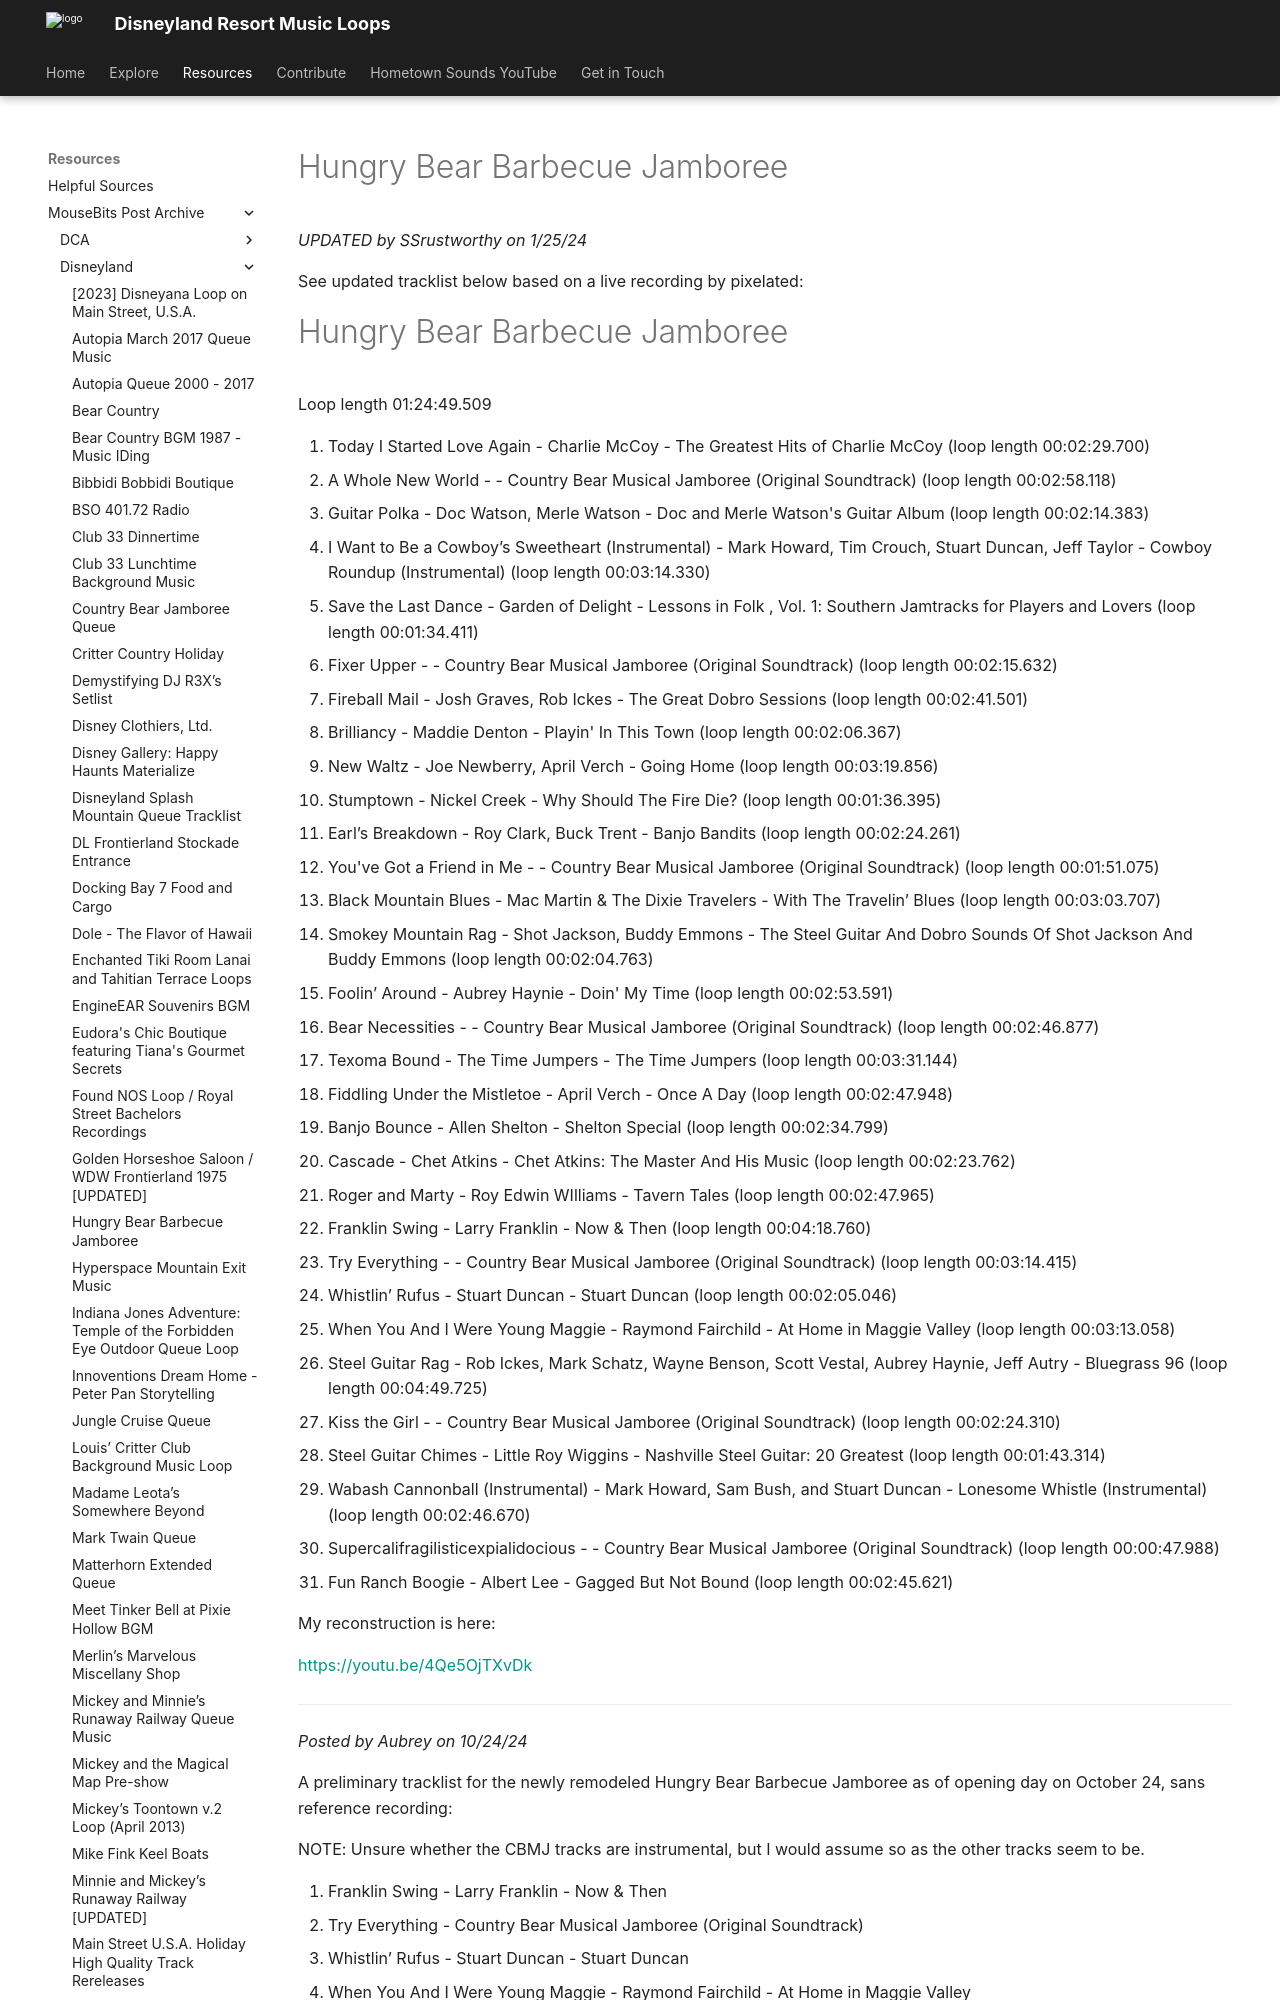

repository: SSrustworthy/DLRML-docs · page: resources/mousebits_post_archive/Disneyland/hungry_bear_barbecue_jamboree/index.html · generator: mkdocs

# Hungry Bear Barbecue Jamboree

*UPDATED by SSrustworthy on 1/25/24*

See updated tracklist below based on a live recording by pixelated:

# Hungry Bear Barbecue Jamboree

Loop length 01:24:49.509

1. Today I Started Love Again - Charlie McCoy - The Greatest Hits of Charlie McCoy (loop length 00:02:29.700)
2. A Whole New World - - Country Bear Musical Jamboree (Original Soundtrack) (loop length 00:02:58.118)
3. Guitar Polka - Doc Watson, Merle Watson - Doc and Merle Watson's Guitar Album (loop length 00:02:14.383)
   *<note: Starts at 0:01.795 of source track>*
4. I Want to Be a Cowboy’s Sweetheart (Instrumental) - Mark Howard, Tim Crouch, Stuart Duncan, Jeff Taylor - Cowboy Roundup (Instrumental) (loop length 00:03:14.330)
5. Save the Last Dance - Garden of Delight - Lessons in Folk , Vol. 1: Southern Jamtracks for Players and Lovers (loop length 00:01:34.411)
6. Fixer Upper - - Country Bear Musical Jamboree (Original Soundtrack) (loop length 00:02:15.632)
7. Fireball Mail - Josh Graves, Rob Ickes - The Great Dobro Sessions (loop length 00:02:41.501)
8. Brilliancy - Maddie Denton - Playin' In This Town (loop length 00:02:06.367)
9. New Waltz - Joe Newberry, April Verch - Going Home (loop length 00:03:19.856)
10. Stumptown - Nickel Creek - Why Should The Fire Die? (loop length 00:01:36.395)
11. Earl’s Breakdown - Roy Clark, Buck Trent - Banjo Bandits (loop length 00:02:24.261)
12. You've Got a Friend in Me - - Country Bear Musical Jamboree (Original Soundtrack) (loop length 00:01:51.075)
13. Black Mountain Blues - Mac Martin & The Dixie Travelers - With The Travelin’ Blues (loop length 00:03:03.707)
    <note: Plays at a rate of 1.021x album track>
14. Smokey Mountain Rag - Shot Jackson, Buddy Emmons - The Steel Guitar And Dobro Sounds Of Shot Jackson And Buddy Emmons (loop length 00:02:04.763)
15. Foolin’ Around - Aubrey Haynie - Doin' My Time (loop length 00:02:53.591)
16. Bear Necessities - - Country Bear Musical Jamboree (Original Soundtrack) (loop length 00:02:46.877)
17. Texoma Bound - The Time Jumpers - The Time Jumpers (loop length 00:03:31.144)
18. Fiddling Under the Mistletoe - April Verch - Once A Day (loop length 00:02:47.948)
19. Banjo Bounce - Allen Shelton - Shelton Special (loop length 00:02:34.799)
20. Cascade - Chet Atkins - Chet Atkins: The Master And His Music (loop length 00:02:23.762)
21. Roger and Marty - Roy Edwin WIlliams - Tavern Tales (loop length 00:02:47.965)
22. Franklin Swing - Larry Franklin - Now & Then (loop length 00:04:18.760)
23. Try Everything - - Country Bear Musical Jamboree (Original Soundtrack) (loop length 00:03:14.415)
24. Whistlin’ Rufus - Stuart Duncan - Stuart Duncan (loop length 00:02:05.046)
25. When You And I Were Young Maggie - Raymond Fairchild - At Home in Maggie Valley (loop length 00:03:13.058)
26. Steel Guitar Rag - Rob Ickes, Mark Schatz, Wayne Benson, Scott Vestal, Aubrey Haynie, Jeff Autry - Bluegrass 96 (loop length 00:04:49.725)
27. Kiss the Girl - - Country Bear Musical Jamboree (Original Soundtrack) (loop length 00:02:24.310)
28. Steel Guitar Chimes - Little Roy Wiggins - Nashville Steel Guitar: 20 Greatest (loop length 00:01:43.314)
29. Wabash Cannonball (Instrumental) - Mark Howard, Sam Bush, and Stuart Duncan - Lonesome Whistle (Instrumental) (loop length 00:02:46.670)
30. Supercalifragilisticexpialidocious - - Country Bear Musical Jamboree (Original Soundtrack) (loop length 00:00:47.988)
31. Fun Ranch Boogie - Albert Lee - Gagged But Not Bound (loop length 00:02:45.621)
    *<note: Edited to start at 0:03.556>*

My reconstruction is here:

[https://youtu.be/4Qe5OjTXvDk](https://youtu.be/4Qe5OjTXvDk)

---

*Posted by Aubrey on 10/24/24*

A preliminary tracklist for the newly remodeled Hungry Bear Barbecue Jamboree as of opening day on October 24, sans reference recording:

NOTE: Unsure whether the CBMJ tracks are instrumental, but I would assume so as the other tracks seem to be.
